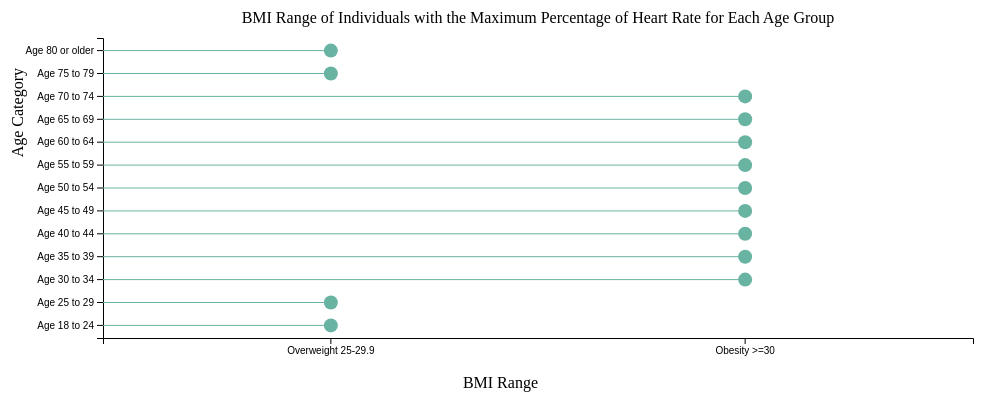
D3 v4 page, settled after 360 driven frames (6 s of simulated time); the page loaded 1 data file(s).


  // set the dimensions and margins of the graph
  var margin = { top: 30, right: 30, bottom: 70, left: 100 },
    width = 1000 - margin.left - margin.right,
    height = 400 - margin.top - margin.bottom;
  // append the svg object to the body of the page
  var svg = d3
    .select("#my_dataviz")
    .append("svg")
    .attr("width", width + margin.left + margin.right)
    .attr("height", height + margin.top + margin.bottom)
    .append("g")
    .attr("transform", "translate(" + margin.left + "," + margin.top + ")");
  // Parse the Data
  d3.csv("bmi.csv", function (data) {
    // X axis
    var xLabels = [
      "Underweight (<18.5)",
      "Normal weight (18.5-24.9)",
      "Overweight (25-29.9)",
      "Obesity (>=30)",
    ];
    var x = d3
      .scaleBand()
      .domain(
        data.map(function (d) {
          return d["BMI range"];
        })
      )
      .range([0, width])
      .padding(0.1);
    var xAxis = svg
      .append("g")
      .attr("transform", "translate(0," + height + ")")
      .call(d3.axisBottom(x));
    // Y axis
    var y = d3
      .scaleBand()
      .domain(
        data.map(function (d) {
          return d.AgeCategory;
        })
      )
      .range([height, 0])
      .padding(0.1);
    var yAxis = svg.append("g").call(d3.axisLeft(y)); // Add X axis label
    svg
      .append("text")
      .attr("text-anchor", "end")
      .attr("x", width / 2)
      .attr("y", height + margin.top + 20)
      .text("BMI Range");
    // Add Y axis label
    svg
      .append("text")
      .attr("text-anchor", "end")
      .attr("transform", "rotate(-90)")
      .attr("y", -margin.left + 20)
      .attr("x", -margin.top)
      .text("Age Category"); // Bars
    svg
      .selectAll("mybar")
      .data(data)
      .enter()
      .append("line")
      .attr("x1", 0) // Start from X = 0
      .attr("x2", 0) // Start from X = 0
      .attr("y1", function (d) {
        return y(d.AgeCategory) + y.bandwidth() / 2;
      })
      .attr("y2", function (d) {
        return y(d.AgeCategory) + y.bandwidth() / 2;
      })
      .attr("stroke", "#69b3a2");

    svg
      .selectAll("mycircle")
      .data(data)
      .enter()
      .append("circle")
      .attr("cx", 0) // Start from X = 0
      .attr("cy", function (d) {
        return y(d.AgeCategory) + y.bandwidth() / 2;
      })
      .attr("r", 7)
      .style("fill", "#69b3a2");
    svg
      .selectAll("circle")
      .transition()
      .duration(1000)
      .attr("cx", function (d) {
        return x(d["BMI range"]) + x.bandwidth() / 2;
      });

    svg
      .selectAll("line")
      .transition()
      .duration(1000)
      .attr("x1", function (d) {
        return x(d["BMI range"]) + x.bandwidth() / 2;
      });
    // Add a title
    svg
      .append("text")
      .attr("x", width / 2)
      .attr("y", -margin.top / 2)
      .attr("text-anchor", "middle")
      .style("font-size", "16px")
      .text("BMI Range of Individuals with the Maximum Percentage of Heart Rate for Each Age Group");
  });


### data: bmi.csv
AgeCategory, BMI range
Age 18 to 24, Overweight 25-29.9
Age 25 to 29, Overweight 25-29.9
Age 30 to 34, Obesity >=30
Age 35 to 39, Obesity >=30
Age 40 to 44, Obesity >=30
Age 45 to 49, Obesity >=30
Age 50 to 54, Obesity >=30
Age 55 to 59, Obesity >=30
Age 60 to 64, Obesity >=30
Age 65 to 69, Obesity >=30
Age 70 to 74, Obesity >=30
Age 75 to 79, Overweight 25-29.9
Age 80 or older, Overweight 25-29.9